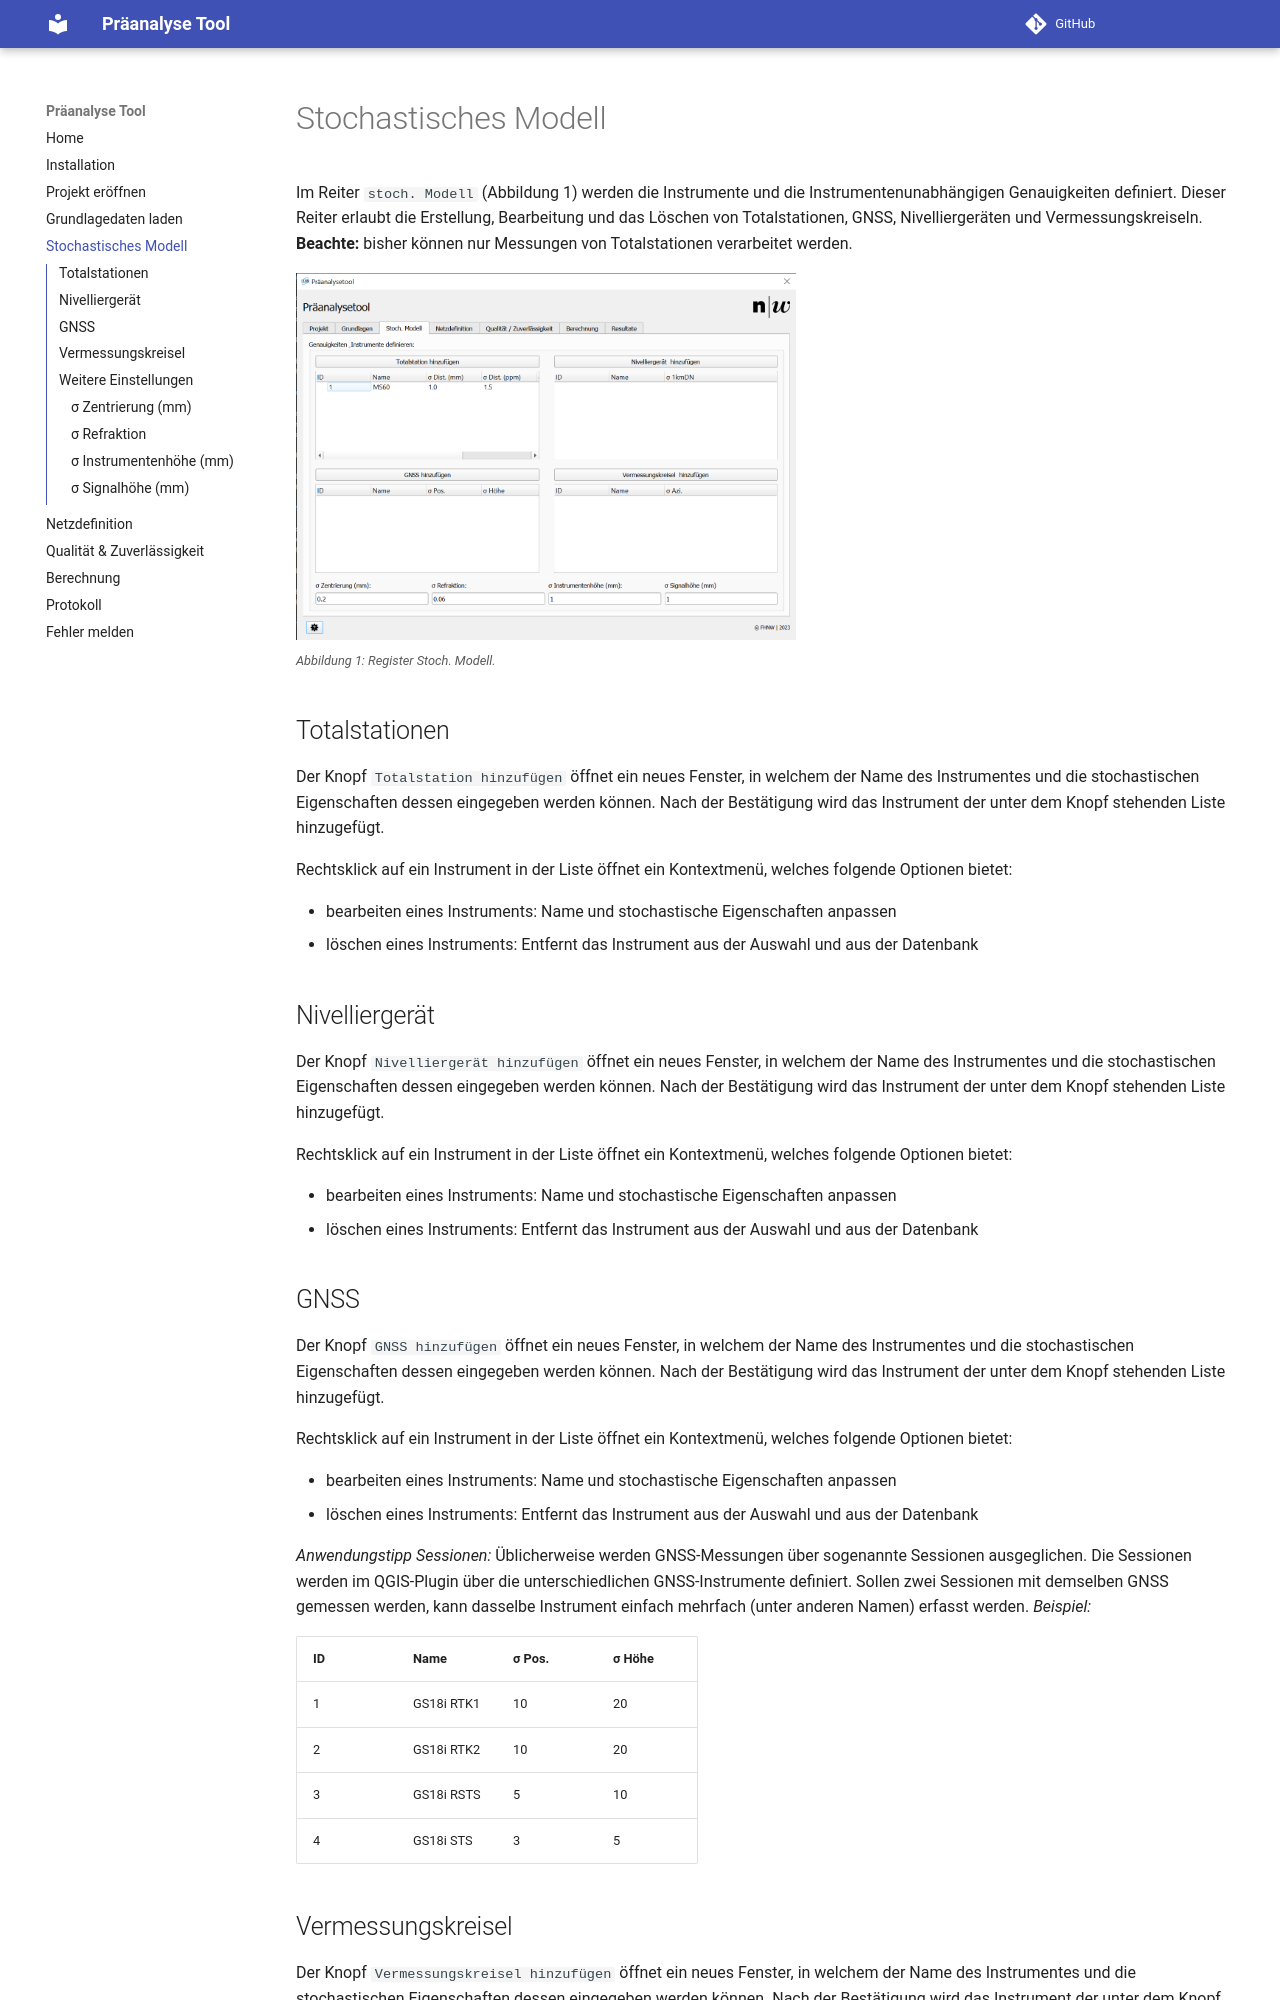

repository: FabianRuefenacht/praeanalyse_tool_docs · page: stoch_mod/index.html · generator: mkdocs

# Stochastisches Modell

Im Reiter ```stoch. Modell``` (Abbildung 1) werden die Instrumente und die Instrumentenunabhängigen Genauigkeiten definiert. Dieser Reiter erlaubt die Erstellung, Bearbeitung und das Löschen von Totalstationen, GNSS, Nivelliergeräten und Vermessungskreiseln. **Beachte:** bisher können nur Messungen von Totalstationen verarbeitet werden.

<img src="../imgs/stoch/stochmod.png" width="500" /><br/>
<small>_Abbildung 1: Register Stoch. Modell._</small>

## Totalstationen

Der Knopf ```Totalstation hinzufügen``` öffnet ein neues Fenster, in welchem der Name des Instrumentes und die stochastischen Eigenschaften dessen eingegeben werden können. Nach der Bestätigung wird das Instrument der unter dem Knopf stehenden Liste hinzugefügt.

Rechtsklick auf ein Instrument in der Liste öffnet ein Kontextmenü, welches folgende Optionen bietet:

- bearbeiten eines Instruments: Name und stochastische Eigenschaften anpassen
- löschen eines Instruments: Entfernt das Instrument aus der Auswahl und aus der Datenbank

## Nivelliergerät

Der Knopf ```Nivelliergerät hinzufügen``` öffnet ein neues Fenster, in welchem der Name des Instrumentes und die stochastischen Eigenschaften dessen eingegeben werden können. Nach der Bestätigung wird das Instrument der unter dem Knopf stehenden Liste hinzugefügt.

Rechtsklick auf ein Instrument in der Liste öffnet ein Kontextmenü, welches folgende Optionen bietet:

- bearbeiten eines Instruments: Name und stochastische Eigenschaften anpassen
- löschen eines Instruments: Entfernt das Instrument aus der Auswahl und aus der Datenbank

## GNSS

Der Knopf ```GNSS hinzufügen``` öffnet ein neues Fenster, in welchem der Name des Instrumentes und die stochastischen Eigenschaften dessen eingegeben werden können. Nach der Bestätigung wird das Instrument der unter dem Knopf stehenden Liste hinzugefügt.

Rechtsklick auf ein Instrument in der Liste öffnet ein Kontextmenü, welches folgende Optionen bietet:

- bearbeiten eines Instruments: Name und stochastische Eigenschaften anpassen
- löschen eines Instruments: Entfernt das Instrument aus der Auswahl und aus der Datenbank

*Anwendungstipp Sessionen:* Üblicherweise werden GNSS-Messungen über sogenannte Sessionen ausgeglichen. Die Sessionen werden im QGIS-Plugin über die unterschiedlichen GNSS-Instrumente definiert. Sollen zwei Sessionen mit demselben GNSS gemessen werden, kann dasselbe Instrument einfach mehrfach (unter anderen Namen) erfasst werden. *Beispiel:*

| ID | Name | σ Pos. | σ Höhe |
| --- | --- | --- | --- |
| 1 | GS18i RTK1 | 10 | 20 |
| 2 | GS18i RTK2 | 10 | 20 |
| 3 | GS18i RSTS | 5 | 10 |
| 4 | GS18i STS | 3 | 5 |
